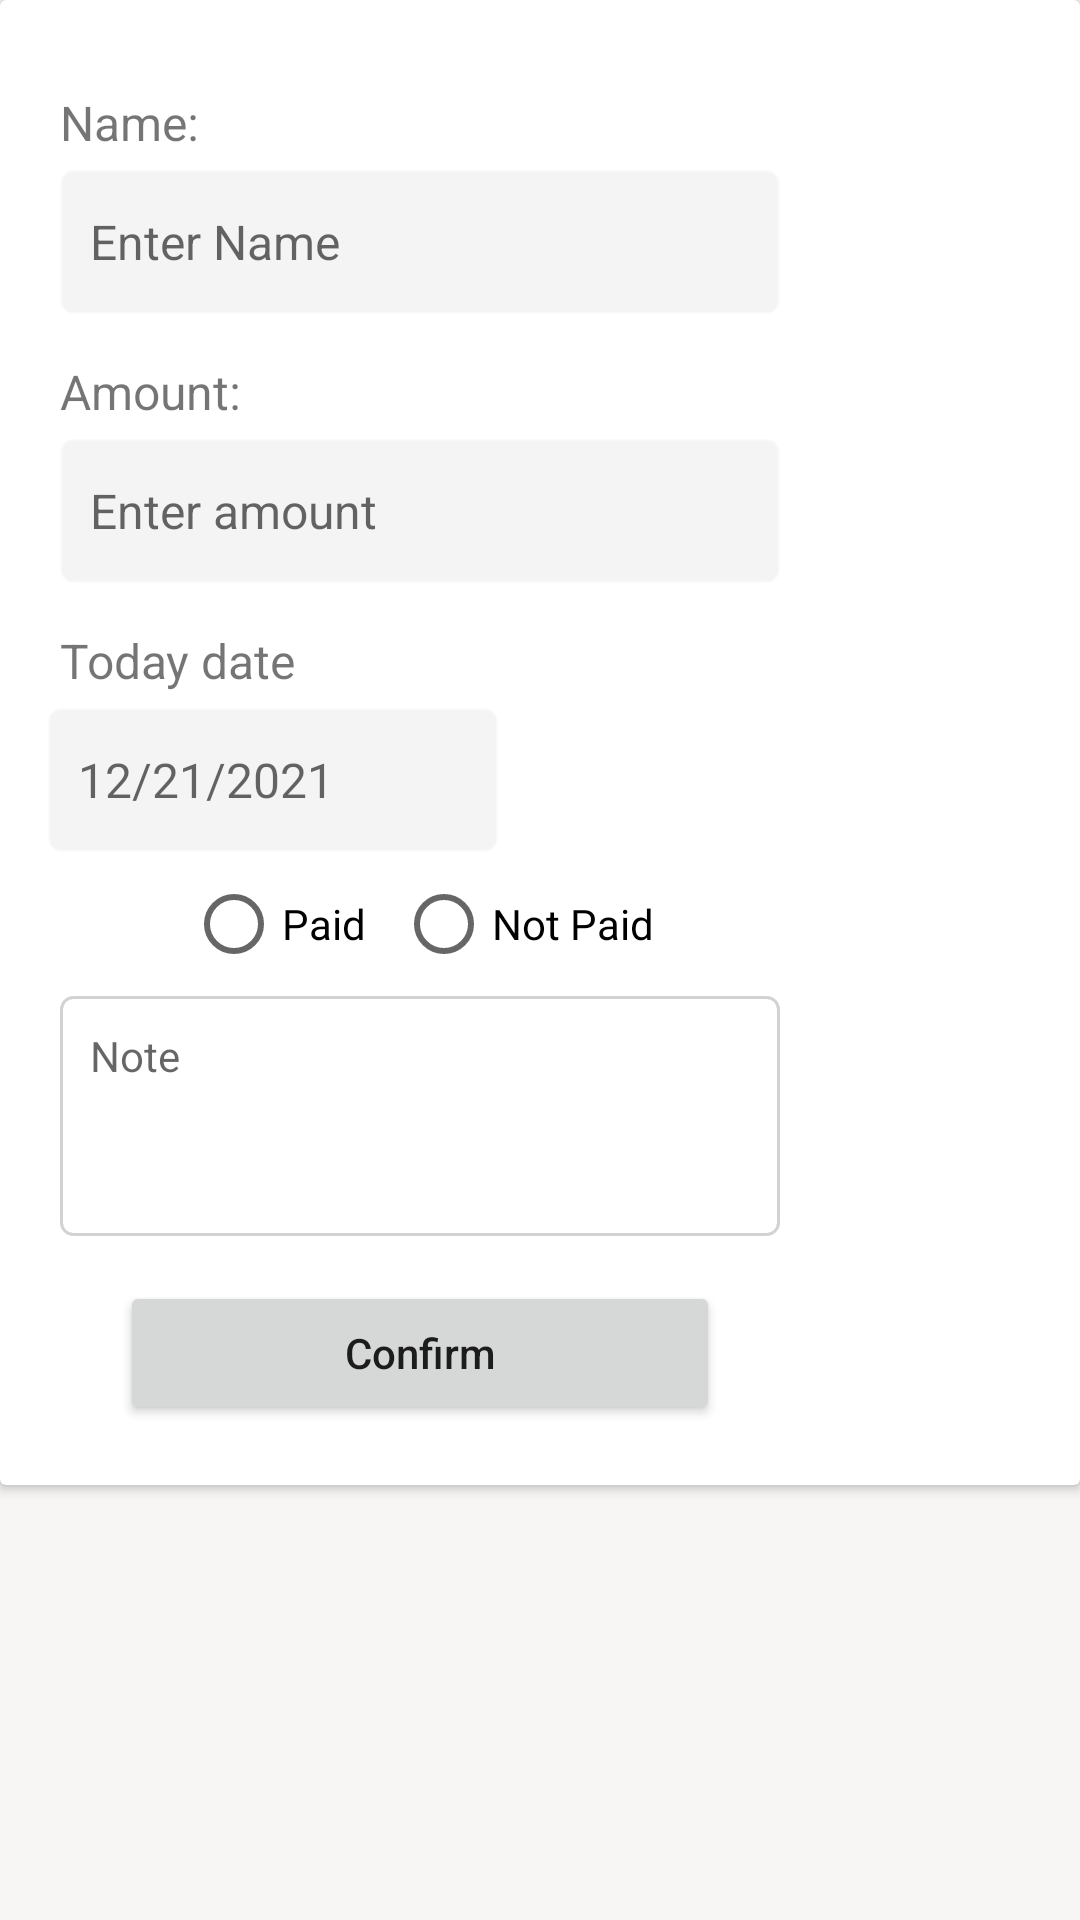

Here is an Android app screen rendered from its layout file. Give the layout XML and the strings, colors and styles it references.
<!-- AndroidManifest.xml: application theme Theme.FootballNote -->
<!-- res/layout/floating_action_dialog.xml -->
<?xml version="1.0" encoding="utf-8"?>
<androidx.constraintlayout.widget.ConstraintLayout xmlns:android="http://schemas.android.com/apk/res/android"
    xmlns:app="http://schemas.android.com/apk/res-auto"
    android:layout_width="match_parent"
    android:layout_height="match_parent"
    android:background="#F8F5F5">


    <androidx.cardview.widget.CardView
        android:layout_width="match_parent"
        android:layout_height="wrap_content"
        app:layout_constraintEnd_toEndOf="parent"
        app:layout_constraintStart_toStartOf="parent"
        app:layout_constraintTop_toTopOf="parent">

        <LinearLayout
            android:layout_width="280dp"
            android:layout_height="wrap_content"
            android:layout_marginTop="30dp"
            android:orientation="vertical">

            <TextView
                android:layout_width="wrap_content"
                android:layout_height="wrap_content"
                android:layout_marginLeft="20dp"
                android:text="@string/name"
                android:textSize="16sp" />

            <EditText
                android:id="@+id/user_name"
                android:layout_width="match_parent"
                android:layout_height="wrap_content"
                android:layout_marginLeft="20dp"
                android:layout_marginTop="5dp"
                android:layout_marginRight="20dp"
                android:background="@drawable/textbox"
                android:backgroundTint="@color/text_color"
                android:hint="@string/enter_name"
                android:inputType="textPersonName"
                android:minHeight="48dp"
                android:padding="10dp"
                android:textSize="16sp" />


            <TextView
                android:layout_width="wrap_content"
                android:layout_height="wrap_content"
                android:layout_marginLeft="20dp"
                android:layout_marginTop="15dp"
                android:text="@string/amount"
                android:textSize="16sp" />

            <EditText
                android:id="@+id/amount"
                android:layout_width="match_parent"
                android:layout_height="wrap_content"
                android:layout_gravity="center"
                android:layout_marginLeft="20dp"
                android:layout_marginTop="5dp"
                android:layout_marginRight="20dp"
                android:background="@drawable/textbox"
                android:backgroundTint="@color/text_color"
                android:hint="@string/enter_amount"
                android:inputType="number"
                android:minHeight="48dp"
                android:padding="10dp"
                android:textSize="16sp" />

            <TextView
                android:layout_width="wrap_content"
                android:layout_height="wrap_content"
                android:layout_marginLeft="20dp"
                android:layout_marginTop="15dp"
                android:text="@string/today_date"
                android:textSize="16sp" />

            <EditText
                android:id="@+id/date"
                android:layout_width="150dp"
                android:layout_height="wrap_content"
                android:layout_marginLeft="16dp"
                android:layout_marginTop="5dp"
                android:background="@drawable/textbox"
                android:backgroundTint="@color/text_color"
                android:hint="@string/date_fromat"
                android:inputType="textPersonName"
                android:minHeight="48dp"
                android:padding="10dp"
                android:textSize="16sp" />


            <RadioGroup
                android:id="@+id/isPaid"
                android:layout_width="wrap_content"
                android:layout_height="wrap_content"
                android:layout_gravity="center"
                android:orientation="horizontal">


                <RadioButton
                    android:id="@+id/radio_btn1"
                    android:layout_width="wrap_content"
                    android:layout_height="wrap_content"
                    android:checked="false"
                    android:text="@string/paid" />

                <RadioButton
                    android:id="@+id/radio_btn2"
                    android:layout_width="wrap_content"
                    android:layout_height="wrap_content"
                    android:layout_marginLeft="10dp"
                    android:checked="false"
                    android:text="@string/not_paid" />
            </RadioGroup>

            <EditText
                android:layout_width="match_parent"
                android:layout_height="80dp"
                android:layout_marginLeft="20dp"
                android:layout_marginRight="20dp"
                android:background="@drawable/textbox"
                android:hint="@string/note"
                android:paddingLeft="10dp"
                android:paddingBottom="40dp"
                android:textSize="14sp" />

            <Button
                android:id="@+id/confirm"
                android:layout_width="200dp"
                android:layout_height="wrap_content"
                android:layout_marginLeft="40dp"
                android:layout_marginTop="15dp"
                android:layout_marginRight="50dp"
                android:layout_marginBottom="20dp"
                android:text="@string/confirm"
                android:textAllCaps="false" />

        </LinearLayout>
    </androidx.cardview.widget.CardView>

</androidx.constraintlayout.widget.ConstraintLayout>
<!-- resources referenced by this layout -->
<resources>
  <color name="text_color">#F5F4F4</color>
  <!-- drawable textbox (drawable) -->
  <?xml version="1.0" encoding="utf-8"?>
  <shape xmlns:android="http://schemas.android.com/apk/res/android">
      <stroke android:width="1dp" android:color="@color/view"/>
      <corners android:radius="4dp"/>
  </shape>
  <string name="amount">Amount:</string>
  <string name="confirm">Confirm</string>
  <string name="date_fromat">12/21/2021</string>
  <string name="enter_amount">Enter amount</string>
  <string name="enter_name">Enter Name</string>
  <string name="name">Name:</string>
  <string name="not_paid">Not Paid</string>
  <string name="note">Note</string>
  <string name="paid">Paid</string>
  <string name="today_date">Today date</string>
  <style name="Theme.FootballNote" parent="Theme.MaterialComponents.DayNight.NoActionBar">
          
  
          <item name="colorPrimary">@color/purple_500</item>
          <item name="colorPrimaryVariant">@color/purple_700</item>
          <item name="colorOnPrimary">@color/white</item>
          
          <item name="colorSecondary">@color/teal_200</item>
          <item name="colorSecondaryVariant">@color/teal_700</item>
          <item name="colorOnSecondary">@color/black</item>
          
          <item name="android:statusBarColor" tools:targetApi="l">?attr/colorPrimaryVariant</item>
          
      </style>
  <color name="view">#58807D7D</color>
  <color name="purple_500">#FF03DAC5</color>
  <color name="purple_700">#FF3700B3</color>
  <color name="white">#FFFFFFFF</color>
  <color name="teal_200">#FF03DAC5</color>
  <color name="teal_700">#FF018786</color>
  <color name="black">#000000</color>
</resources>
